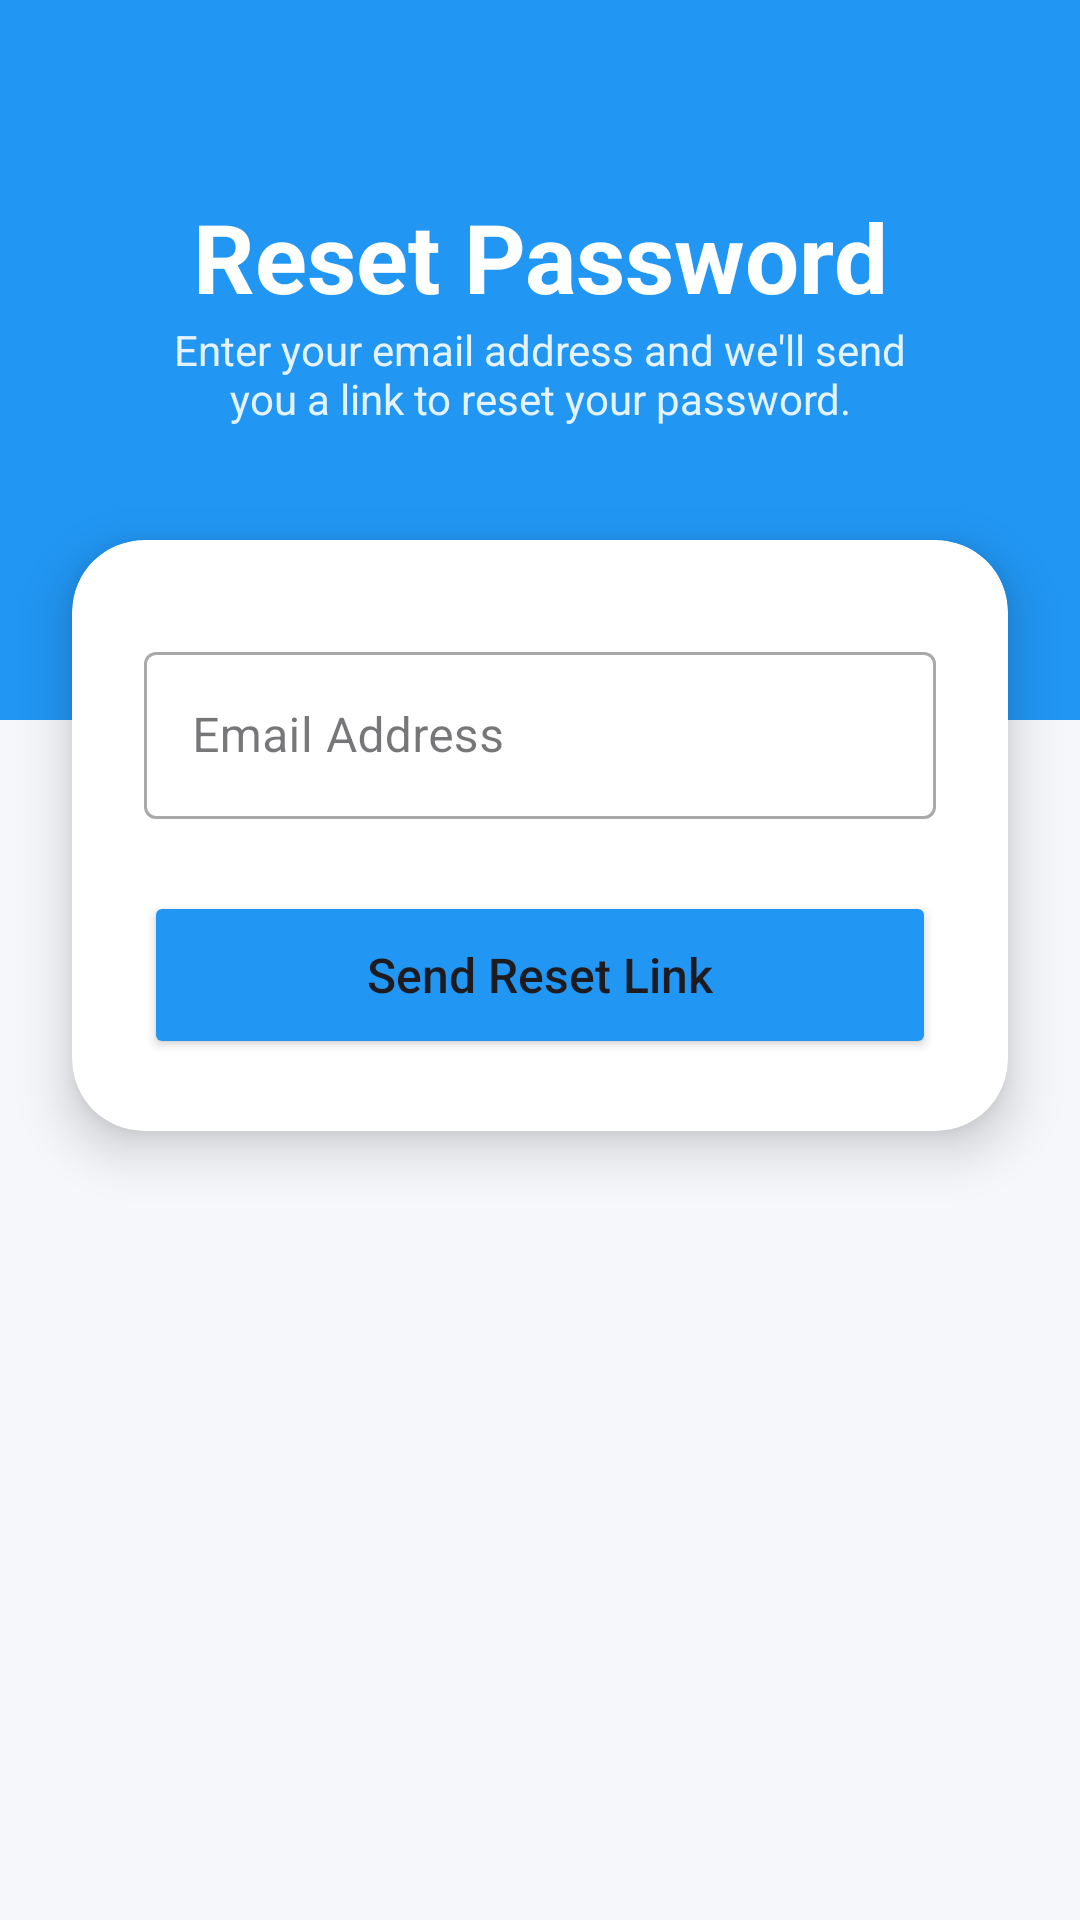

This screen was rendered from an Android layout file. Write that file and the resources it references.
<!-- AndroidManifest.xml: application theme Theme.TransportTrackingSystem -->
<!-- res/layout/activity_forgot_password.xml -->
<?xml version="1.0" encoding="utf-8"?>
<androidx.constraintlayout.widget.ConstraintLayout xmlns:android="http://schemas.android.com/apk/res/android"
    xmlns:app="http://schemas.android.com/apk/res-auto"
    xmlns:tools="http://schemas.android.com/tools"
    android:layout_width="match_parent"
    android:layout_height="match_parent"
    android:background="#F5F7FB"
    tools:context=".ForgotPasswordActivity">

    <View
        android:id="@+id/headerBackground"
        android:layout_width="match_parent"
        android:layout_height="240dp"
        android:background="#2196F3"
        app:layout_constraintTop_toTopOf="parent" />

    <ImageButton
        android:id="@+id/btnBack"
        android:layout_width="48dp"
        android:layout_height="48dp"
        android:layout_margin="16dp"
        android:background="?attr/selectableItemBackgroundBorderless"
        android:src="@drawable/ic_back_arrow" 
        app:layout_constraintStart_toStartOf="parent"
        app:layout_constraintTop_toTopOf="parent"
        app:tint="@android:color/white" />

    <TextView
        android:id="@+id/pageTitle"
        android:layout_width="wrap_content"
        android:layout_height="wrap_content"
        android:layout_marginTop="64dp"
        android:text="Reset Password"
        android:textColor="@android:color/white"
        android:textSize="@dimen/text_display"
        android:textStyle="bold"
        app:layout_constraintEnd_toEndOf="parent"
        app:layout_constraintStart_toStartOf="parent"
        app:layout_constraintTop_toTopOf="parent" />

    <TextView
        android:layout_width="0dp"
        android:layout_height="wrap_content"
        android:layout_marginHorizontal="48dp"
        android:gravity="center"
        android:text="Enter your email address and we'll send you a link to reset your password."
        android:textColor="#E3F2FD"
        android:textSize="@dimen/text_medium"
        app:layout_constraintEnd_toEndOf="parent"
        app:layout_constraintStart_toStartOf="parent"
        app:layout_constraintTop_toBottomOf="@id/pageTitle" />

    <androidx.cardview.widget.CardView
        android:layout_width="0dp"
        android:layout_height="wrap_content"
        android:layout_marginHorizontal="@dimen/screen_margin_large"
        android:layout_marginTop="180dp"
        app:cardCornerRadius="@dimen/radius_xlarge"
        app:cardElevation="@dimen/elevation_medium"
        app:layout_constraintEnd_toEndOf="parent"
        app:layout_constraintStart_toStartOf="parent"
        app:layout_constraintTop_toTopOf="parent">

        <LinearLayout
            android:layout_width="match_parent"
            android:layout_height="wrap_content"
            android:orientation="vertical"
            android:padding="@dimen/padding_xxlarge">

            <com.google.android.material.textfield.TextInputLayout
                style="@style/Widget.MaterialComponents.TextInputLayout.OutlinedBox"
                android:layout_width="match_parent"
                android:layout_height="wrap_content"
                android:layout_marginTop="8dp"
                android:hint="Email Address">

                <com.google.android.material.textfield.TextInputEditText
                    android:id="@+id/etResetEmail"
                    android:layout_width="match_parent"
                    android:layout_height="wrap_content"
                    android:inputType="textEmailAddress" />
            </com.google.android.material.textfield.TextInputLayout>

            <Button
                android:id="@+id/btnSendReset"
                android:layout_width="match_parent"
                android:layout_height="@dimen/button_height"
                android:layout_marginTop="@dimen/padding_xxlarge"
                android:backgroundTint="#2196F3"
                android:text="Send Reset Link"
                android:textAllCaps="false"
                android:textSize="@dimen/text_large"
                app:cornerRadius="@dimen/radius_small" />

        </LinearLayout>
    </androidx.cardview.widget.CardView>

</androidx.constraintlayout.widget.ConstraintLayout>
<!-- resources referenced by this layout -->
<resources>
  <dimen name="button_height">56dp</dimen>
  <dimen name="elevation_medium">10dp</dimen>
  <dimen name="padding_xxlarge">24dp</dimen>
  <dimen name="radius_small">12dp</dimen>
  <dimen name="radius_xlarge">24dp</dimen>
  <dimen name="screen_margin_large">24dp</dimen>
  <dimen name="text_display">32sp</dimen>
  <dimen name="text_large">16sp</dimen>
  <dimen name="text_medium">14sp</dimen>
  <style name="Theme.TransportTrackingSystem" parent="Base.Theme.TransportTrackingSystem" />
  <style name="Base.Theme.TransportTrackingSystem" parent="Theme.Material3.DayNight.NoActionBar">
          
          
      </style>
</resources>
